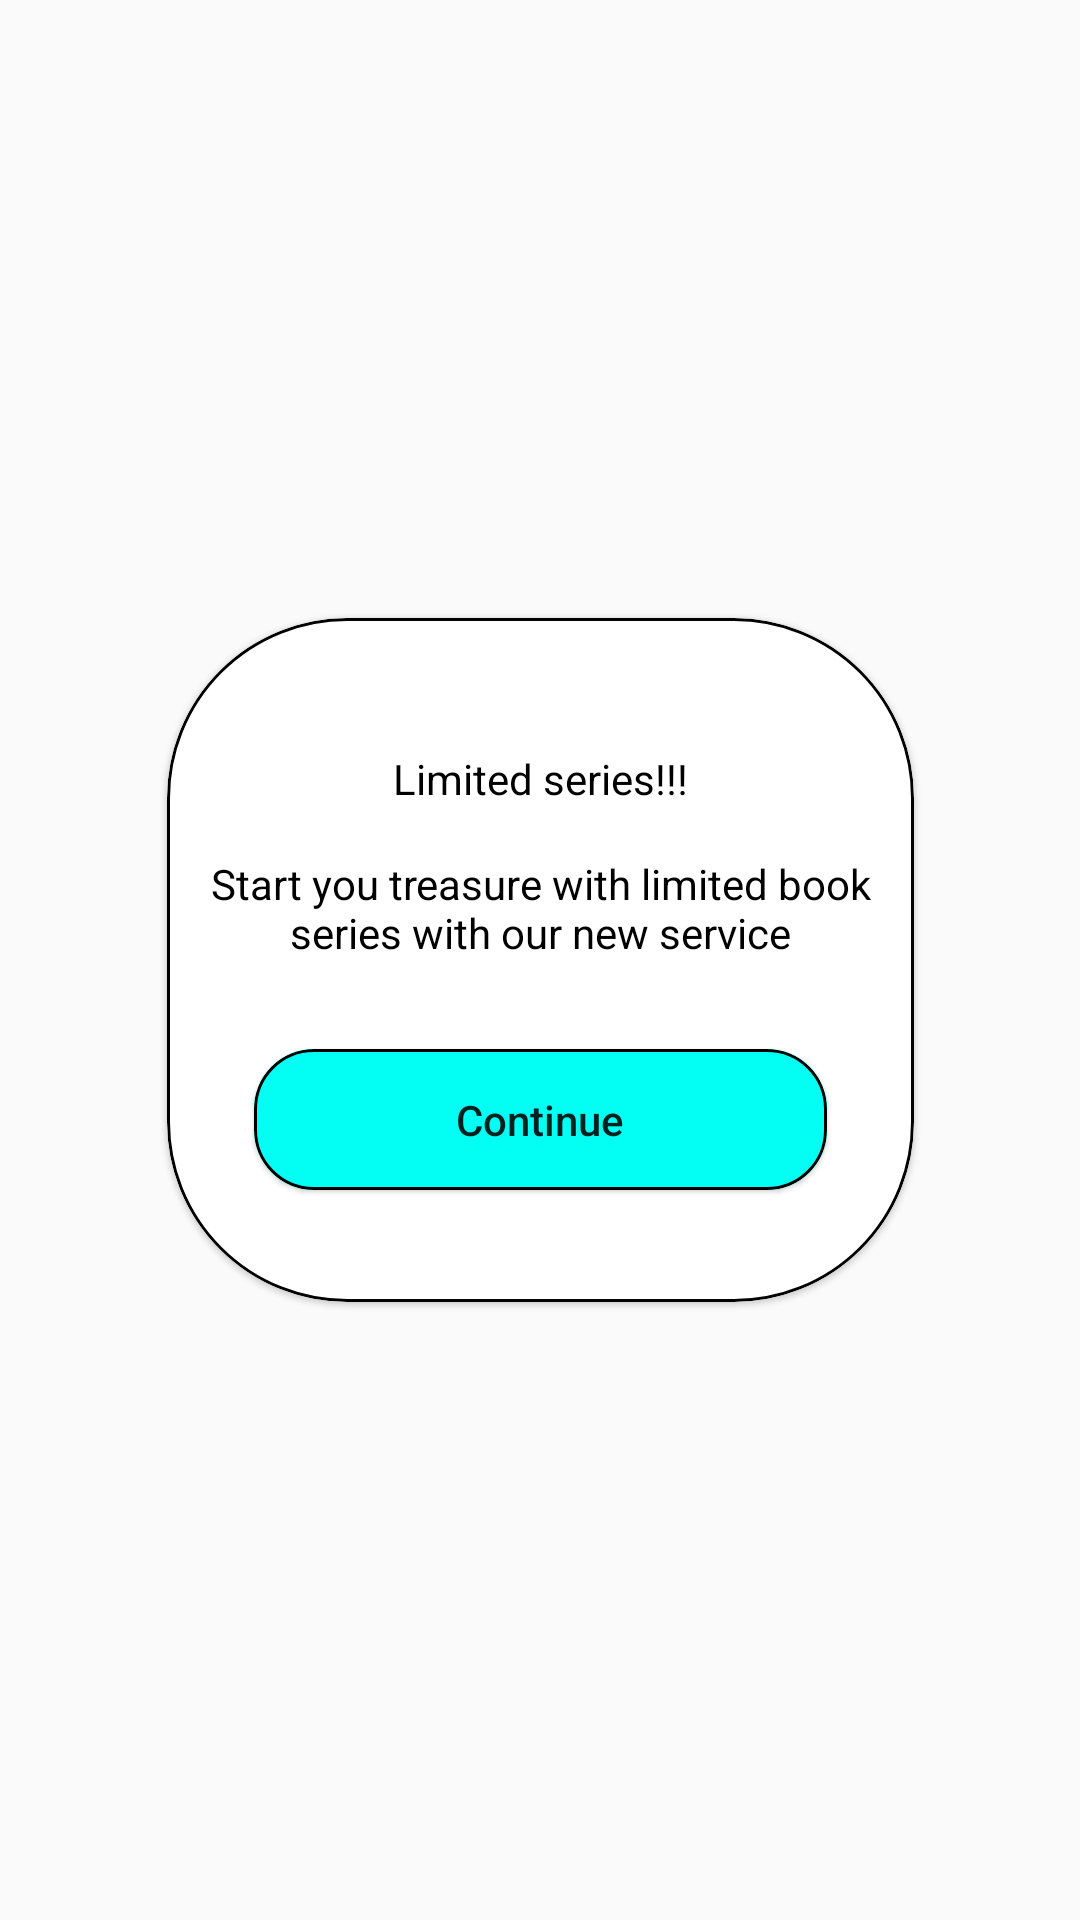

Layout XML and referenced resources for this Android screen:
<!-- AndroidManifest.xml: application theme Theme.Test908 -->
<!-- res/layout/dialog_fragment_limited_four.xml -->
<?xml version="1.0" encoding="utf-8"?>
<androidx.constraintlayout.widget.ConstraintLayout xmlns:android="http://schemas.android.com/apk/res/android"
    xmlns:app="http://schemas.android.com/apk/res-auto"
    xmlns:tools="http://schemas.android.com/tools"
    android:layout_width="match_parent"
    android:layout_height="wrap_content"

    android:foregroundGravity="center">

    <com.google.android.material.card.MaterialCardView
        android:layout_width="249dp"
        android:layout_height="228dp"
        app:cardCornerRadius="60dp"
        app:strokeColor="@color/black"
        app:strokeWidth="1dp"
        app:layout_constraintBottom_toBottomOf="parent"
        android:layout_margin="8dp"
        app:layout_constraintEnd_toEndOf="parent"
        app:layout_constraintStart_toStartOf="parent"
        app:layout_constraintTop_toTopOf="parent">

        <androidx.constraintlayout.widget.ConstraintLayout
            android:layout_width="match_parent"
            android:layout_margin="8dp"
            android:layout_height="match_parent"
            android:orientation="vertical">

            <TextView
                android:id="@+id/tv_title_limited"
                android:layout_width="match_parent"
                android:layout_height="wrap_content"
                android:layout_marginTop="36dp"
                android:layout_weight="1"
                android:gravity="center"
                android:textColor="#000000"
                app:layout_constraintEnd_toEndOf="parent"
                app:layout_constraintHorizontal_bias="0.0"
                app:layout_constraintStart_toStartOf="parent"
                app:layout_constraintTop_toTopOf="parent"
                android:text="Limited series!!!" />

            <TextView
                android:id="@+id/tv_body_limited"
                android:layout_width="0dp"
                android:layout_height="wrap_content"
                android:layout_gravity="center_horizontal"
                android:layout_marginTop="16dp"
                android:layout_weight="1"
                android:gravity="center"
                android:textColor="#000000"
                app:layout_constraintEnd_toEndOf="parent"
                app:layout_constraintStart_toStartOf="parent"
                app:layout_constraintTop_toBottomOf="@+id/tv_title_limited"
                android:text="Start you treasure with limited book series with our new service" />

            <com.google.android.material.card.MaterialCardView
                android:id="@+id/materialCardView"
                android:layout_width="191dp"
                android:layout_height="47dp"
                app:cardCornerRadius="20dp"
                app:layout_constraintBottom_toBottomOf="parent"
                app:layout_constraintEnd_toEndOf="parent"
                app:layout_constraintStart_toStartOf="parent"
                app:layout_constraintTop_toBottomOf="@+id/tv_body_limited"
                app:strokeColor="@color/black"
                app:strokeWidth="1dp">

                <ProgressBar
                    android:id="@+id/progressBar"
                    style="?android:attr/progressBarStyle"
                    android:layout_width="wrap_content"
                    android:layout_height="wrap_content"
                    android:layout_gravity="center"
                    android:visibility="gone" />

                <Button
                    android:foreground="?android:attr/selectableItemBackground"
                    android:id="@+id/bv_limited"
                    android:layout_width="match_parent"
                    android:layout_height="match_parent"
                    android:layout_gravity="center_horizontal"
                    android:layout_weight="1"
                    android:background="#03fff3"
                    android:textAllCaps="false"
                    android:visibility="visible"
                    android:text="Continue" />

            </com.google.android.material.card.MaterialCardView>

        </androidx.constraintlayout.widget.ConstraintLayout>
    </com.google.android.material.card.MaterialCardView>
</androidx.constraintlayout.widget.ConstraintLayout>
<!-- resources referenced by this layout -->
<resources>
  <color name="black">#FF000000</color>
  <style name="Theme.Test908" parent="Theme.MaterialComponents.Light.Bridge">
          <item name="windowNoTitle">true</item>
          <item name="windowActionBar">false</item>
          
          <item name="colorPrimary">#F7A072</item>
          <item name="colorPrimaryVariant">@color/purple_700</item>
          <item name="colorOnPrimary">@color/white</item>
          
          <item name="colorSecondary">@color/teal_200</item>
          <item name="colorSecondaryVariant">@color/teal_700</item>
          <item name="colorOnSecondary">@color/black</item>
          
          <item name="android:statusBarColor">#F7A072</item>
  
  
          
      </style>
  <color name="purple_700">#FF3700B3</color>
  <color name="white">#FFFFFFFF</color>
  <color name="teal_200">#FF03DAC5</color>
  <color name="teal_700">#FF018786</color>
</resources>
